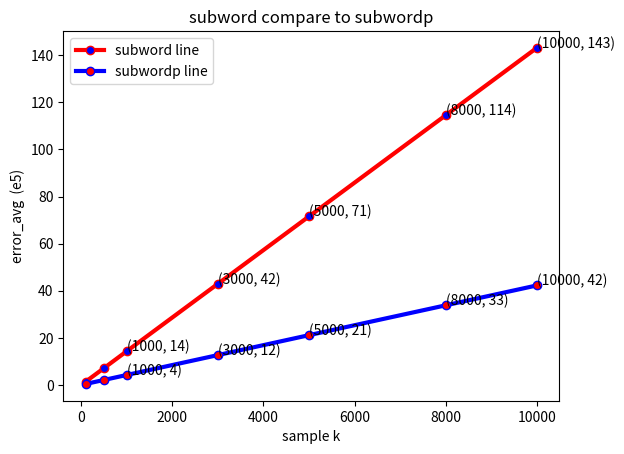

Write the Python code that produced this figure.
# coding=utf-8
import matplotlib.pyplot as plt
import numpy as np


def line_chart(subword, subwordp, list_sample_k):
    print("line chart......")
    ax = plt.figure()
    # plt.plot(list_sample_k, subword)
    plt.plot(list_sample_k, subword, label='subword line', linewidth=3, color='r', marker='o',
             markerfacecolor='blue', markersize=6)
    plt.plot(list_sample_k, subwordp, label='subwordp line', linewidth=3, color='b', marker='.',
             markerfacecolor='red', markersize=12)

    # mark data
    datadotxy_subwordp = tuple(zip(list_sample_k, subwordp))
    for index, dotxy in enumerate(datadotxy_subwordp):
        if index >= 2:
            plt.annotate((int(dotxy[0]), int(dotxy[1])), xy=dotxy)

    datadotxy_subword = tuple(zip(list_sample_k, subword))
    for index, dotxy in enumerate(datadotxy_subword):
        if index >= 2:
            plt.annotate((int(dotxy[0]), int(dotxy[1])), xy=dotxy)

    plt.xlabel("sample k")
    plt.ylabel("error_avg  (e5)")
    plt.title("subword compare to subwordp")
    # plt.p
    plt.legend()
    plt.show()
    ax.savefig("./Error.jpg")


if __name__ == "__main__":
    list_sample_k = [100, 500, 1000, 5000, 10000]
    result_subword = np.array([144190.621523, 716169.415991, 1434454.60236, 7161599.71824, 14326143.0018]) / 1e5
    result_subwordp = np.array([42247.319816, 211896.464883, 421972.310551, 2113090.17853, 4228295.00981]) / 1e5
    # line_chart(result_subword, result_subwordp, list_sample_k)

    list_sample_k = [100, 500, 1000, 3000, 5000, 8000, 10000]
    result_subword_1 = np.array([143319.390711, 716121.69137, 1434830.03841, 4295752.4993, 7158406.87341, 11451680.9352, 14313336.4919]) / 1e5
    result_subwordp_1 = np.array([42482.822056, 211515.23559, 422875.380547, 1267350.48972, 2113341.01494, 3380381.35501, 4224598.85861]) / 1e5
    line_chart(result_subword_1, result_subwordp_1, list_sample_k)

